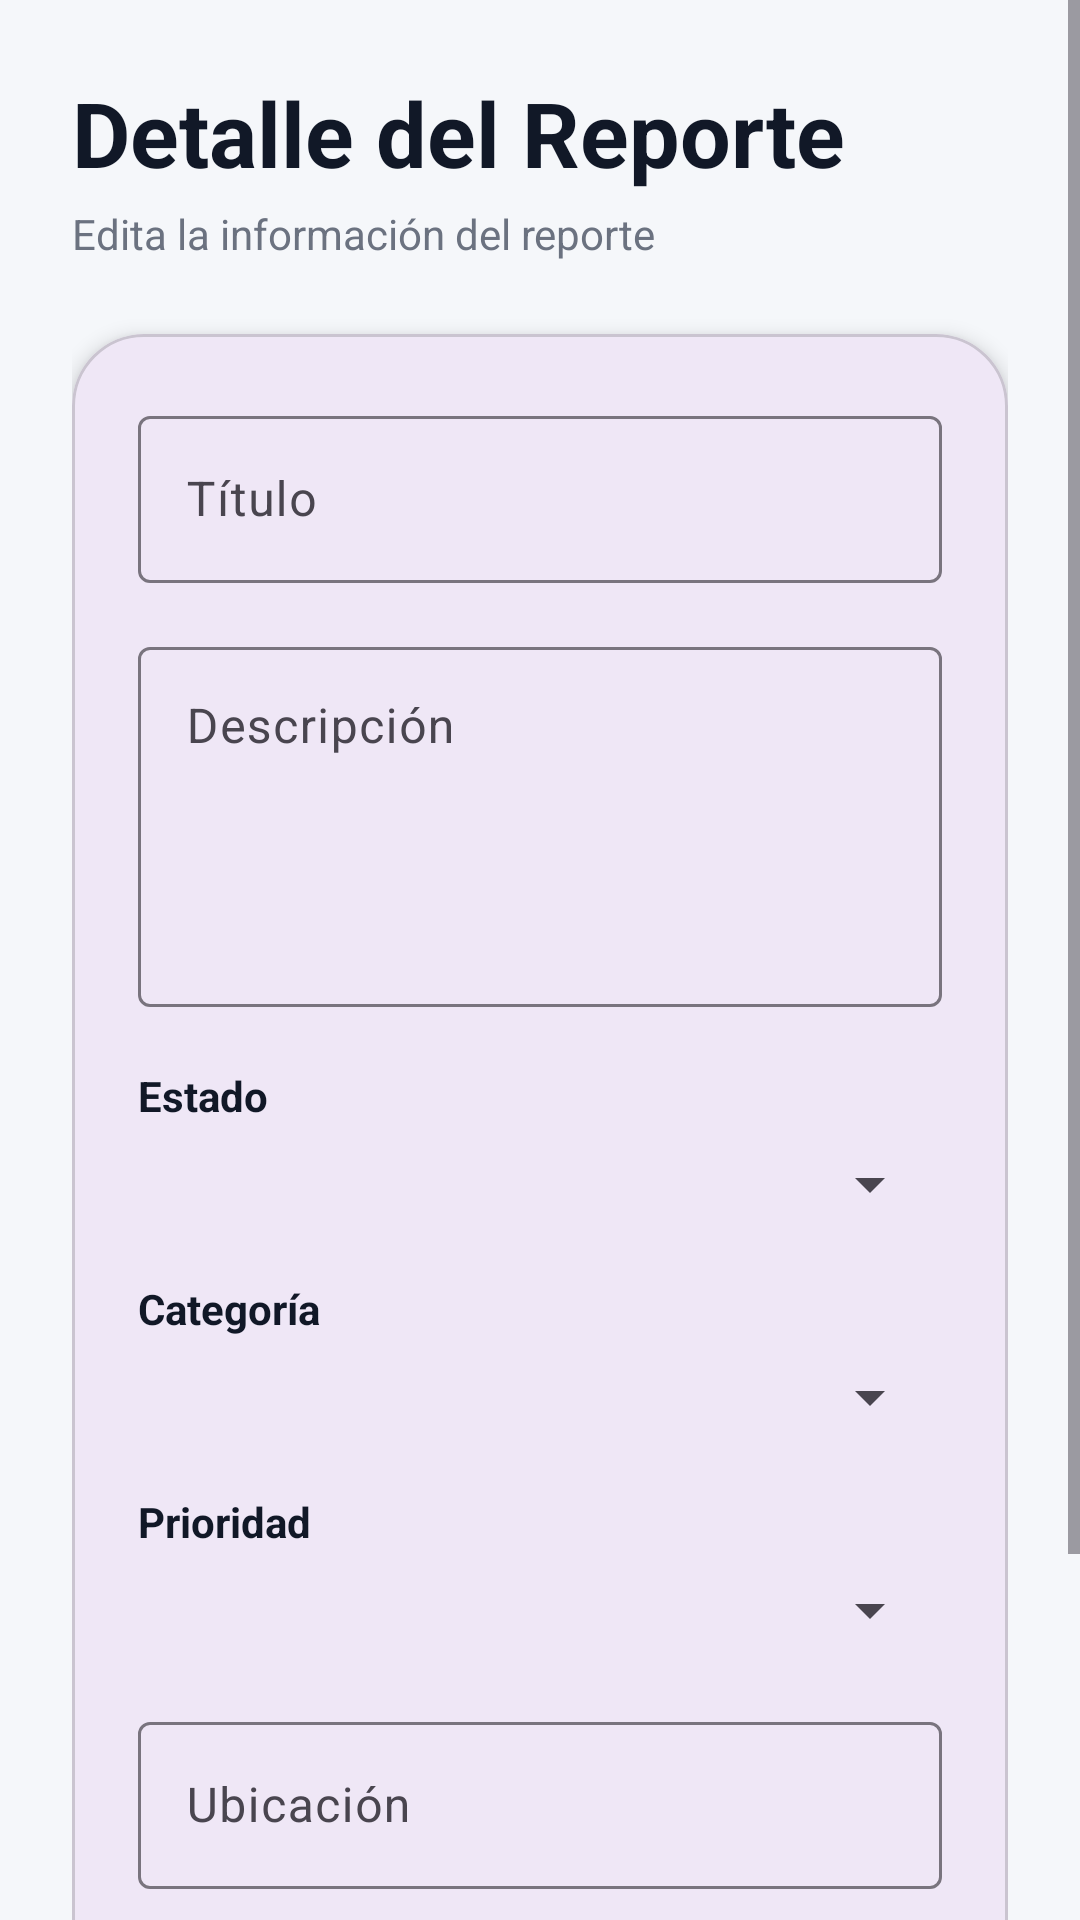

The Android layout XML behind this screen, and the referenced resources:
<!-- AndroidManifest.xml: application theme Theme.JaddysGalvis -->
<!-- res/layout/fragment_report_detail.xml -->
<?xml version="1.0" encoding="utf-8"?>
<ScrollView
    xmlns:android="http://schemas.android.com/apk/res/android"
    xmlns:app="http://schemas.android.com/apk/res-auto"
    android:layout_width="match_parent"
    android:layout_height="match_parent"
    android:background="#F5F7FA">

    <LinearLayout
        android:layout_width="match_parent"
        android:layout_height="wrap_content"
        android:orientation="vertical"
        android:padding="24dp">

        

        <TextView
            android:layout_width="wrap_content"
            android:layout_height="wrap_content"
            android:text="Detalle del Reporte"
            android:textSize="30sp"
            android:textStyle="bold"
            android:textColor="#111827"/>

        <TextView
            android:layout_width="wrap_content"
            android:layout_height="wrap_content"
            android:text="Edita la información del reporte"
            android:textSize="14sp"
            android:textColor="#6B7280"
            android:layout_marginTop="4dp"
            android:layout_marginBottom="24dp"/>

        

        <com.google.android.material.card.MaterialCardView
            android:layout_width="match_parent"
            android:layout_height="wrap_content"
            app:cardCornerRadius="24dp"
            app:cardElevation="4dp">

            <LinearLayout
                android:layout_width="match_parent"
                android:layout_height="wrap_content"
                android:orientation="vertical"
                android:padding="22dp">

                

                <com.google.android.material.textfield.TextInputLayout
                    android:layout_width="match_parent"
                    android:layout_height="wrap_content"
                    android:hint="Título">

                    <com.google.android.material.textfield.TextInputEditText
                        android:id="@+id/edtTitle"
                        android:layout_width="match_parent"
                        android:layout_height="wrap_content"/>
                </com.google.android.material.textfield.TextInputLayout>

                

                <com.google.android.material.textfield.TextInputLayout
                    android:layout_width="match_parent"
                    android:layout_height="wrap_content"
                    android:layout_marginTop="16dp"
                    android:hint="Descripción">

                    <com.google.android.material.textfield.TextInputEditText
                        android:id="@+id/edtDescription"
                        android:layout_width="match_parent"
                        android:layout_height="120dp"
                        android:gravity="top"
                        android:inputType="textMultiLine"/>
                </com.google.android.material.textfield.TextInputLayout>

                

                <TextView
                    android:layout_width="wrap_content"
                    android:layout_height="wrap_content"
                    android:text="Estado"
                    android:textStyle="bold"
                    android:textColor="#111827"
                    android:layout_marginTop="20dp"/>

                <Spinner
                    android:id="@+id/spinnerStatus"
                    android:layout_width="match_parent"
                    android:layout_height="wrap_content"
                    android:layout_marginTop="8dp"/>

                

                <TextView
                    android:layout_width="wrap_content"
                    android:layout_height="wrap_content"
                    android:text="Categoría"
                    android:textStyle="bold"
                    android:textColor="#111827"
                    android:layout_marginTop="20dp"/>

                <Spinner
                    android:id="@+id/spinnerCategory"
                    android:layout_width="match_parent"
                    android:layout_height="wrap_content"
                    android:layout_marginTop="8dp"/>

                

                <TextView
                    android:layout_width="wrap_content"
                    android:layout_height="wrap_content"
                    android:text="Prioridad"
                    android:textStyle="bold"
                    android:textColor="#111827"
                    android:layout_marginTop="20dp"/>

                <Spinner
                    android:id="@+id/spinnerPriority"
                    android:layout_width="match_parent"
                    android:layout_height="wrap_content"
                    android:layout_marginTop="8dp"/>

                

                <com.google.android.material.textfield.TextInputLayout
                    android:layout_width="match_parent"
                    android:layout_height="wrap_content"
                    android:layout_marginTop="20dp"
                    android:hint="Ubicación">

                    <com.google.android.material.textfield.TextInputEditText
                        android:id="@+id/edtLocation"
                        android:layout_width="match_parent"
                        android:layout_height="wrap_content"/>
                </com.google.android.material.textfield.TextInputLayout>

                

                <TextView
                    android:id="@+id/txtDate"
                    android:layout_width="wrap_content"
                    android:layout_height="wrap_content"
                    android:text="20/05/2026"
                    android:textColor="#6B7280"
                    android:layout_marginTop="20dp"/>

                

                <LinearLayout
                    android:layout_width="match_parent"
                    android:layout_height="wrap_content"
                    android:orientation="horizontal"
                    android:layout_marginTop="28dp">

                    <com.google.android.material.button.MaterialButton
                        android:id="@+id/btnSaveChanges"
                        android:layout_width="0dp"
                        android:layout_height="wrap_content"
                        android:layout_weight="1"
                        android:text="Guardar"
                        android:textAllCaps="false"
                        app:cornerRadius="18dp"/>

                    <com.google.android.material.button.MaterialButton
                        android:id="@+id/btnDelete"
                        android:layout_width="0dp"
                        android:layout_height="wrap_content"
                        android:layout_weight="1"
                        android:layout_marginStart="12dp"
                        android:text="Eliminar"
                        android:textAllCaps="false"
                        app:cornerRadius="18dp"/>

                </LinearLayout>

            </LinearLayout>

        </com.google.android.material.card.MaterialCardView>

    </LinearLayout>

</ScrollView>
<!-- resources referenced by this layout -->
<resources>
  <style name="Theme.JaddysGalvis" parent="Base.Theme.JaddysGalvis" />
  <style name="Base.Theme.JaddysGalvis" parent="Theme.Material3.DayNight.NoActionBar">
          
          
      </style>
</resources>
